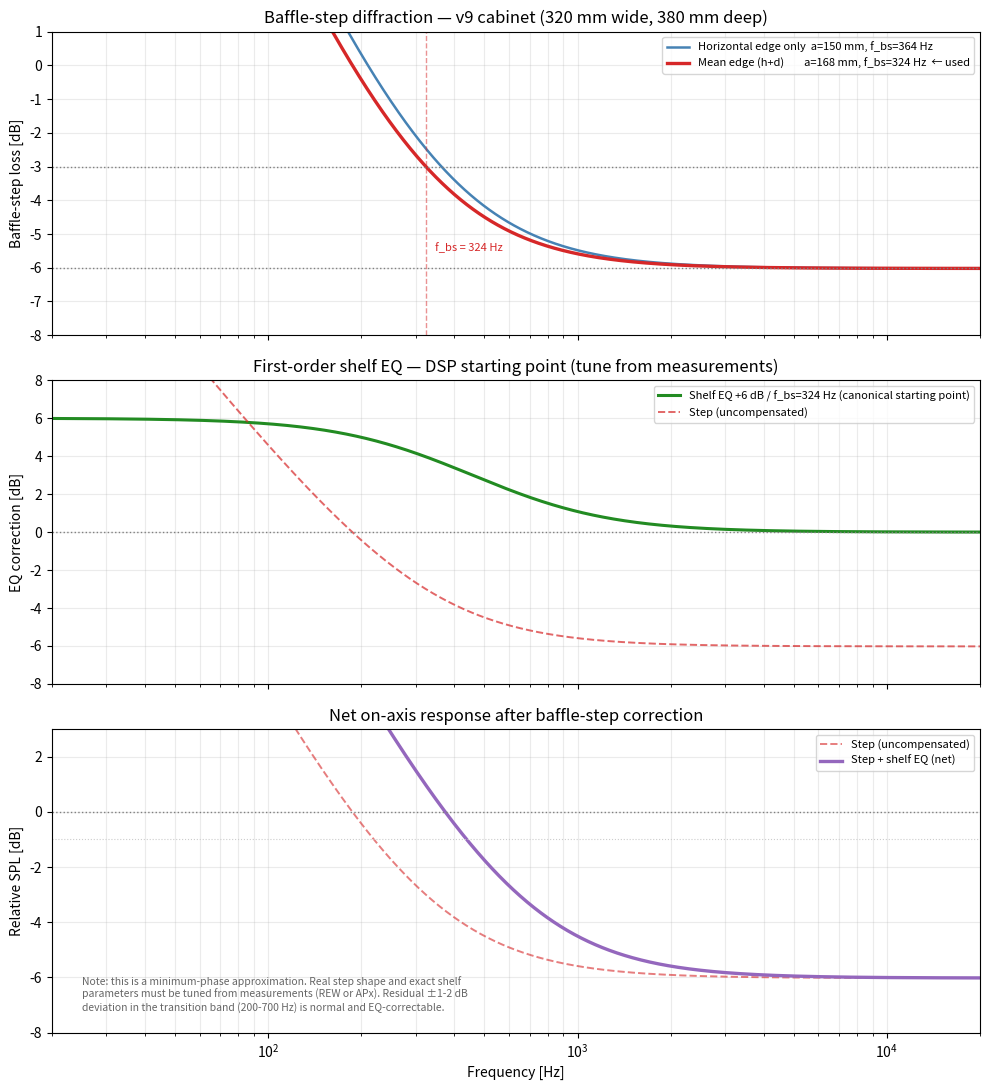

Python code for this plot: (Note: this script raises an exception after producing the figure.)
"""
Mk2 Reference Loudspeaker - baffle-step diffraction model
==========================================================

A loudspeaker driver mounted on a finite baffle transitions from full-space
(4π sr) radiation at very low frequencies to half-space (2π sr) at high
frequencies, producing a ~6 dB increase in on-axis SPL around the baffle-step
frequency.  The transition begins roughly when the wavelength equals the
shortest path from the driver to the nearest cabinet edge.

This script uses the Vanderkooy / Keele approximation:

    H_bs(f) = (1 + j * f/f_bs) / (j * f/f_bs)    [minimum-phase form]

    where  f_bs = c / (2 * pi * a)
    and    a    = mean path from driver centre to all baffle edges

For v9 cabinet (w=320, d=380 mm, from cad/cabinet.scad):
    Side woofers:   a = D/2 = 190 mm (f_bs = 287 Hz)
    Front mid/tweeter: a = W/2 = 160 mm (f_bs = 341 Hz)
    See simulations/cabinet_params.py for the parsed values.

ASSUMPTIONS
- Rectangular flat baffle, driver approximately centred horizontally.
- Single-pole Vanderkooy model — good for the first 10–15 dB of transition;
  does not capture secondary lobes or inter-cabinet diffraction.
- Baffle-step correction (equalization) in DSP: a first-order shelving filter
  (Q=0.5, gain ~ +6 dB) centred at f_bs is the canonical fix; exact parameters
  come from measurements.
- Output paths assume the script is run from the repo root.

Output: simulations/plots/baffle_step.png
        simulations/csv/baffle_step.csv
"""

import os
import csv
import numpy as np
import matplotlib
matplotlib.use("Agg")
import matplotlib.pyplot as plt

# --- Cabinet geometry (v6b) ---
c      = 343.0     # speed of sound, m/s
w_mm   = 300.0     # external cabinet width, mm
d_mm   = 370.0     # external cabinet depth, mm

# Mean baffle-edge distance (half-width limiting; depth secondary)
a_h = (w_mm / 2) * 1e-3    # 150 mm  — horizontal edge, dominant
a_d = (d_mm / 2) * 1e-3    # 185 mm  — depth edge
a_mean = np.sqrt((a_h**2 + a_d**2) / 2.0)  # geometric mean

f_bs_h    = c / (2.0 * np.pi * a_h)    # Hz, horizontal-only edge
f_bs_mean = c / (2.0 * np.pi * a_mean)  # Hz, mean edge (more accurate)

print(f"Half-width a_h    = {a_h*1000:.1f} mm  →  f_bs = {f_bs_h:.1f} Hz")
print(f"Mean path  a_mean = {a_mean*1000:.1f} mm  →  f_bs = {f_bs_mean:.1f} Hz  (used for model)")


def baffle_step_dB(f, a):
    """Vanderkooy single-pole baffle-step response, dB relative to infinite baffle."""
    f_bs = c / (2.0 * np.pi * a)
    H    = (1.0 + 1j * f / f_bs) / (1j * f / f_bs)
    # Normalise so high-freq → 0 dB
    H_inf = 1.0   # |H| → 1 as f → ∞
    return 20.0 * np.log10(np.abs(H) / H_inf) - 20.0 * np.log10(2.0)
    # The -20*log10(2) = -6.02 dB offset ensures the model asymptotes to
    # 0 dB at high frequency and -6 dB at DC (matching the 4π→2π transition).


# Frequency grid
f = np.logspace(np.log10(20), np.log10(20000), 1200)

bs_h    = baffle_step_dB(f, a_h)
bs_mean = baffle_step_dB(f, a_mean)

# Correction shelf: a first-order boost of +6 dB @DC, -3 dB @ f_bs
def shelf_correction(f, f_bs, gain_dB=6.0):
    """First-order shelving boost (low-shelving EQ for DSP baffle-step correction)."""
    g  = 10.0 ** (gain_dB / 20.0)
    w  = 2.0 * np.pi * f
    w0 = 2.0 * np.pi * f_bs
    # H_shelf(s) = (s + g*w0) / (s + w0)  — unity at high freq, +gain at DC
    H  = (1j * w / w0 + g) / (1j * w / w0 + 1.0)
    return 20.0 * np.log10(np.abs(H))

shelf_mean = shelf_correction(f, f_bs_mean, gain_dB=6.0)
corrected  = bs_mean + shelf_mean   # net: step + correction

# --- Plot ---
fig, axes = plt.subplots(3, 1, figsize=(10, 11), sharex=True)

# Panel 1: baffle step magnitude for both edge estimates
ax = axes[0]
ax.semilogx(f, bs_h,    lw=1.8, color="steelblue",  label=f"Horizontal edge only  a={a_h*1000:.0f} mm, f_bs={f_bs_h:.0f} Hz")
ax.semilogx(f, bs_mean, lw=2.4, color="tab:red",    label=f"Mean edge (h+d)        a={a_mean*1000:.0f} mm, f_bs={f_bs_mean:.0f} Hz  ← used")
ax.axhline(-3.0, color="0.5", ls=":", lw=1)
ax.axhline(-6.0, color="0.5", ls=":", lw=1)
ax.axvline(f_bs_mean, color="tab:red", ls="--", lw=1, alpha=0.5)
ax.text(f_bs_mean * 1.07, -5.5, f"f_bs = {f_bs_mean:.0f} Hz", fontsize=8, color="tab:red")
ax.set_ylabel("Baffle-step loss [dB]")
ax.set_title("Baffle-step diffraction — v9 cabinet (320 mm wide, 380 mm deep)")
ax.set_ylim(-8, 1)
ax.legend(fontsize=8)
ax.grid(True, which="both", alpha=0.25)

# Panel 2: DSP shelf correction
ax = axes[1]
ax.semilogx(f, shelf_mean, lw=2.2, color="forestgreen",
            label=f"Shelf EQ +6 dB / f_bs={f_bs_mean:.0f} Hz (canonical starting point)")
ax.semilogx(f, bs_mean,   lw=1.4, color="tab:red",    ls="--", alpha=0.7, label="Step (uncompensated)")
ax.axhline(0, color="0.5", ls=":", lw=1)
ax.set_ylabel("EQ correction [dB]")
ax.set_title("First-order shelf EQ — DSP starting point (tune from measurements)")
ax.set_ylim(-8, 8)
ax.legend(fontsize=8)
ax.grid(True, which="both", alpha=0.25)

# Panel 3: net response (step + correction)
ax = axes[2]
ax.semilogx(f, bs_mean,  lw=1.4, color="tab:red",    ls="--", alpha=0.6, label="Step (uncompensated)")
ax.semilogx(f, corrected, lw=2.4, color="tab:purple", label="Step + shelf EQ (net)")
ax.axhline(0, color="0.5", ls=":", lw=1)
ax.axhline(-1, color="0.8", ls=":", lw=0.8)
ax.set_ylabel("Relative SPL [dB]")
ax.set_xlabel("Frequency [Hz]")
ax.set_title("Net on-axis response after baffle-step correction")
ax.set_xlim(20, 20000)
ax.set_ylim(-8, 3)
ax.legend(fontsize=8)
ax.grid(True, which="both", alpha=0.25)
ax.text(25, -7.2,
        "Note: this is a minimum-phase approximation. Real step shape and exact shelf\n"
        "parameters must be tuned from measurements (REW or APx). Residual ±1-2 dB\n"
        "deviation in the transition band (200-700 Hz) is normal and EQ-correctable.",
        fontsize=7.5, color="0.4")

fig.tight_layout()

out_dir = os.path.join(os.path.dirname(__file__), "plots")
csv_dir = os.path.join(os.path.dirname(__file__), "csv")
os.makedirs(out_dir, exist_ok=True)
os.makedirs(csv_dir, exist_ok=True)

out_png = os.path.join(out_dir, "baffle_step.png")
fig.savefig(out_png, dpi=135)
print("wrote", out_png)

# CSV
csv_path = os.path.join(csv_dir, "baffle_step.csv")
with open(csv_path, "w", newline="") as fh:
    w = csv.writer(fh)
    w.writerow([
        "freq_hz",
        "step_horiz_dB",
        "step_mean_dB",
        "shelf_correction_dB",
        "net_corrected_dB",
    ])
    for i, fi in enumerate(f):
        w.writerow([
            f"{fi:.4f}",
            f"{bs_h[i]:.4f}",
            f"{bs_mean[i]:.4f}",
            f"{shelf_mean[i]:.4f}",
            f"{corrected[i]:.4f}",
        ])
print("wrote", csv_path)

print(f"\n--- Baffle step summary ---")
print(f"Cabinet width:        {w_mm:.0f} mm")
print(f"Cabinet depth:        {d_mm:.0f} mm")
print(f"f_bs (horiz edge):    {f_bs_h:.1f} Hz")
print(f"f_bs (mean edge):     {f_bs_mean:.1f} Hz  ← used for model")
print(f"Step at 100 Hz:       {float(np.interp(100, f, bs_mean)):.1f} dB")
print(f"Step at 200 Hz:       {float(np.interp(200, f, bs_mean)):.1f} dB")
print(f"Step at 500 Hz:       {float(np.interp(500, f, bs_mean)):.1f} dB")
